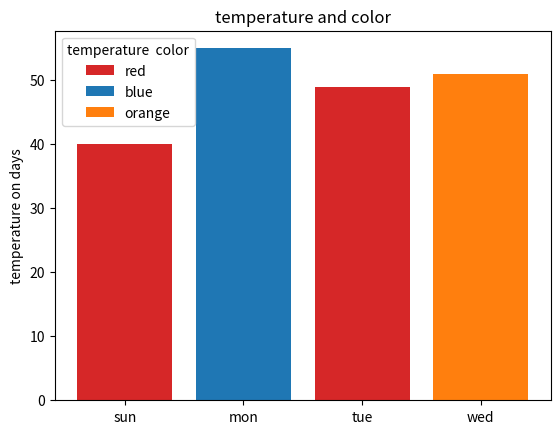

Recreate this plot in Python. (Note: this script raises an exception after producing the figure.)
#!/usr/bin/python3

import matplotlib.pyplot as plt

fig, ax = plt.subplots()

days = ['sun', 'mon', 'tue', 'wed']
counts = [40, 55, 49, 51 ]
bar_labels = ['red', 'blue', '_red', 'orange']
bar_colors = ['tab:red', 'tab:blue', 'tab:red', 'tab:orange']

ax.bar(days, counts, label=bar_labels, color=bar_colors)

ax.set_ylabel('temperature on days')
ax.set_title('temperature and color')
ax.legend(title='temperature  color')

plt.savefig("/home/<user>/mycode/temp.png")
plt.savefig("/home/<user>/static/temp.png")
